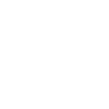
t = 0.00 s
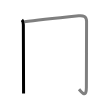
t = 1.50 s
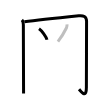
t = 3.25 s
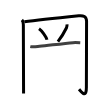
t = 4.75 s
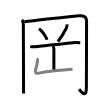
t = 6.50 s
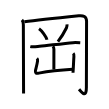
t = 8.00 s

The animated SVG that drew these frames (rendered in a browser with its animation timeline set to each time). Animation: 8 SMIL elements (animate=8); one cycle of 8.00 s.

<svg width="109px" height="109px" viewBox="0 0 px 109px" xmlns="http://www.w3.org/2000/svg" xmlns:xlink="http://www.w3.org/1999/xlink" xml:space="preserve" version="1.1"  baseProfile="full">
<path d="M21.94,19.89c1.15,1.15,1.41,2.61,1.41,4.78c0,6.33,0.23,65.23,0.23,68.83" style="fill:none;stroke:black;stroke-width:3;opacity:0">
  <animate attributeType="CSS" attributeName="opacity" from="0" to="1" begin="0s" dur="1s" repeatCount="Indefinite" fill="freeze" />
</path>
<path d="M24.35,21.79c11.4-1.54,40.9-4.67,54.41-6.06c4.52-0.46,7.81,0.57,7.81,5.64c0,11-0.19,61.18-0.19,66.13c0,11.12-4.62,4.81-7.35,1.69" style="fill:none;stroke:black;stroke-width:3;opacity:0">
  <animate attributeType="CSS" attributeName="opacity" from="0" to="1" begin="1s" dur="1s" repeatCount="Indefinite" fill="freeze" />
</path>
<path d="M39.02,28.66c2.8,1.95,7.24,8.04,7.94,11.08" style="fill:none;stroke:black;stroke-width:3;opacity:0">
  <animate attributeType="CSS" attributeName="opacity" from="0" to="1" begin="2s" dur="1s" repeatCount="Indefinite" fill="freeze" />
</path>
<path d="M67.02,24.44c0.09,1.14-0.08,2.25-0.51,3.32c-2.02,4.12-4.02,8.12-8.59,13.92" style="fill:none;stroke:black;stroke-width:3;opacity:0">
  <animate attributeType="CSS" attributeName="opacity" from="0" to="1" begin="3s" dur="1s" repeatCount="Indefinite" fill="freeze" />
</path>
<path d="M30.25,46.64c3.08,0.6,6.07,0.03,9.23-0.3c10.35-1.09,24.89-2.96,33.52-3.68c2.45-0.21,5-0.03,7.25,0.11" style="fill:none;stroke:black;stroke-width:3;opacity:0">
  <animate attributeType="CSS" attributeName="opacity" from="0" to="1" begin="4s" dur="1s" repeatCount="Indefinite" fill="freeze" />
</path>
<path d="M52.84,46.25c0.77,0.77,1.06,1.88,1.06,2.88c0,3.24-0.02,15.99-0.02,20.37" style="fill:none;stroke:black;stroke-width:3;opacity:0">
  <animate attributeType="CSS" attributeName="opacity" from="0" to="1" begin="5s" dur="1s" repeatCount="Indefinite" fill="freeze" />
</path>
<path d="M36.89,58.35c0.63,0.63,0.76,1.96,0.69,2.51c-0.45,3.26-1.22,5.9-2.07,9.38c-0.6,2.44,0.39,3.44,3.25,2.88C49.62,71,60.5,69.88,72.54,69.22" style="fill:none;stroke:black;stroke-width:3;opacity:0">
  <animate attributeType="CSS" attributeName="opacity" from="0" to="1" begin="6s" dur="1s" repeatCount="Indefinite" fill="freeze" />
</path>
<path d="M73.21,53.29c0.69,0.69,0.79,1.96,0.69,3.38c-0.31,4.08-0.39,9.08-0.89,16.08" style="fill:none;stroke:black;stroke-width:3;opacity:0">
  <animate attributeType="CSS" attributeName="opacity" from="0" to="1" begin="7s" dur="1s" repeatCount="Indefinite" fill="freeze" />
</path>
</svg>
